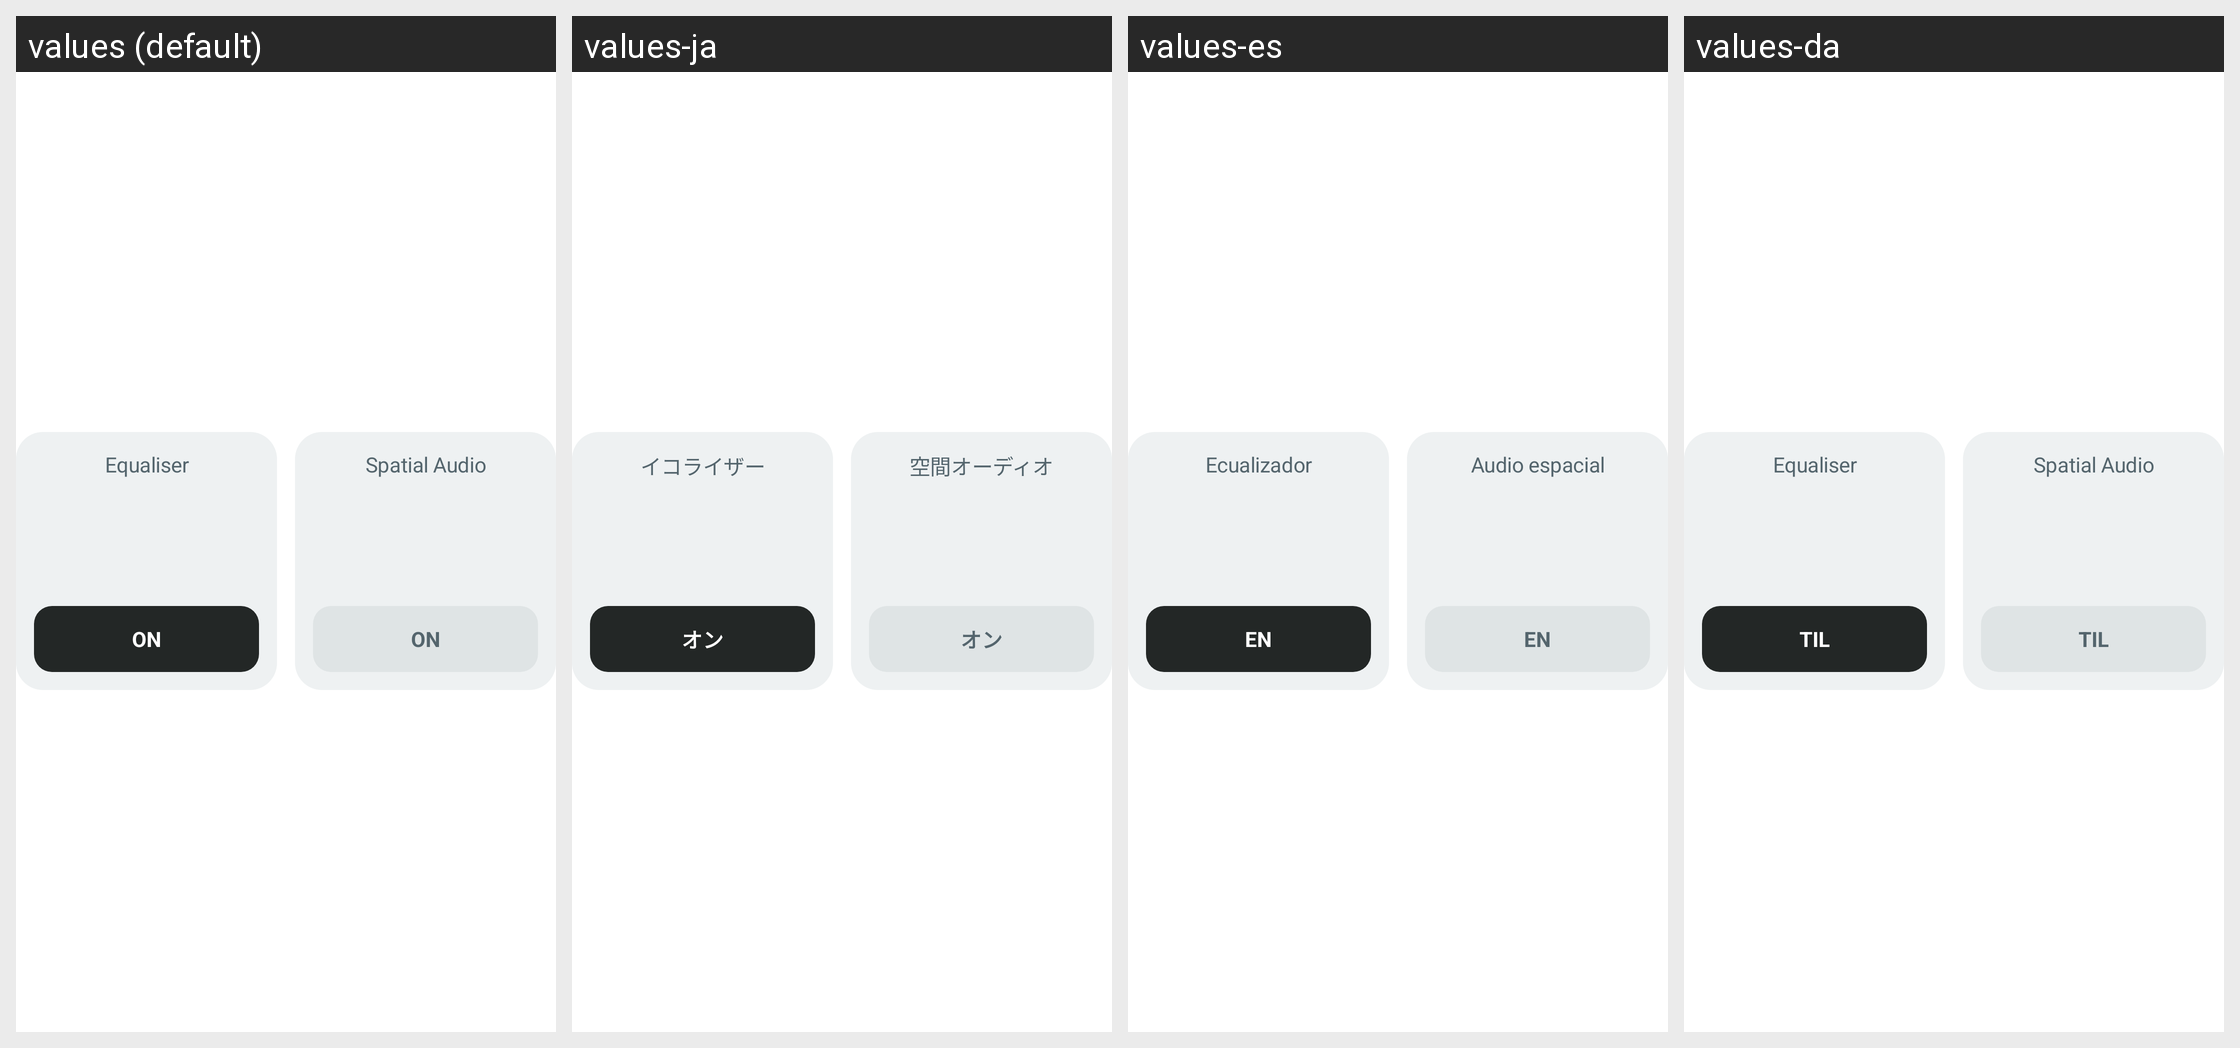

The same Android screen rendered under several of its app's locales, left to right. List the strings drawn on it with the default value and each locale's translation.
Android screen res/layout/layout_spatial_with_eq_item.xml rendered under 4 locales, left to right: values (default), values-ja, values-es, values-da. Device: Nexus 5 (rendered at 1080×1920; each locale shown at half size, 540×960, under a caption strip naming it); theme Theme.NoiseAudio.
Other locales in the repository, not shown: values-af, values-am, values-ar, values-as, values-be, values-bn, values-bs, values-ca, values-de, values-el, values-en-rGB, values-en-rXC, values-et, values-fi, values-fr, values-fr-rCA, values-gl, values-he, values-hi, values-hr, values-hu, values-it, values-iw, values-ka, values-kk, values-km, values-kn, values-ko, values-kr, values-ky, values-mk, values-nb, values-ne, values-nl, values-or, values-pa, values-pt, values-pt-rBR, values-ro, values-ru, values-sq, values-sr, values-sv, values-ta, values-th, values-tl, values-tr, values-uk, values-vi, values-zh, values-zh-rCN, values-zh-rHK, values-zh-rTW.
Strings drawn on this screen, with the default value and each locale's value (text and hints the layout hard-codes, and strings that could not be matched under every locale, appear in the picture but are not listed):

text_spatial_audio
  values: Spatial Audio
  values-ja: 空間オーディオ
  values-es: Audio espacial
  values-da: Spatial Audio

text_on
  values: On
  values-ja: オン
  values-es: En
  values-da: Til

text_equaliser
  values: Equaliser
  values-ja: イコライザー
  values-es: Ecualizador
  values-da: Equaliser
